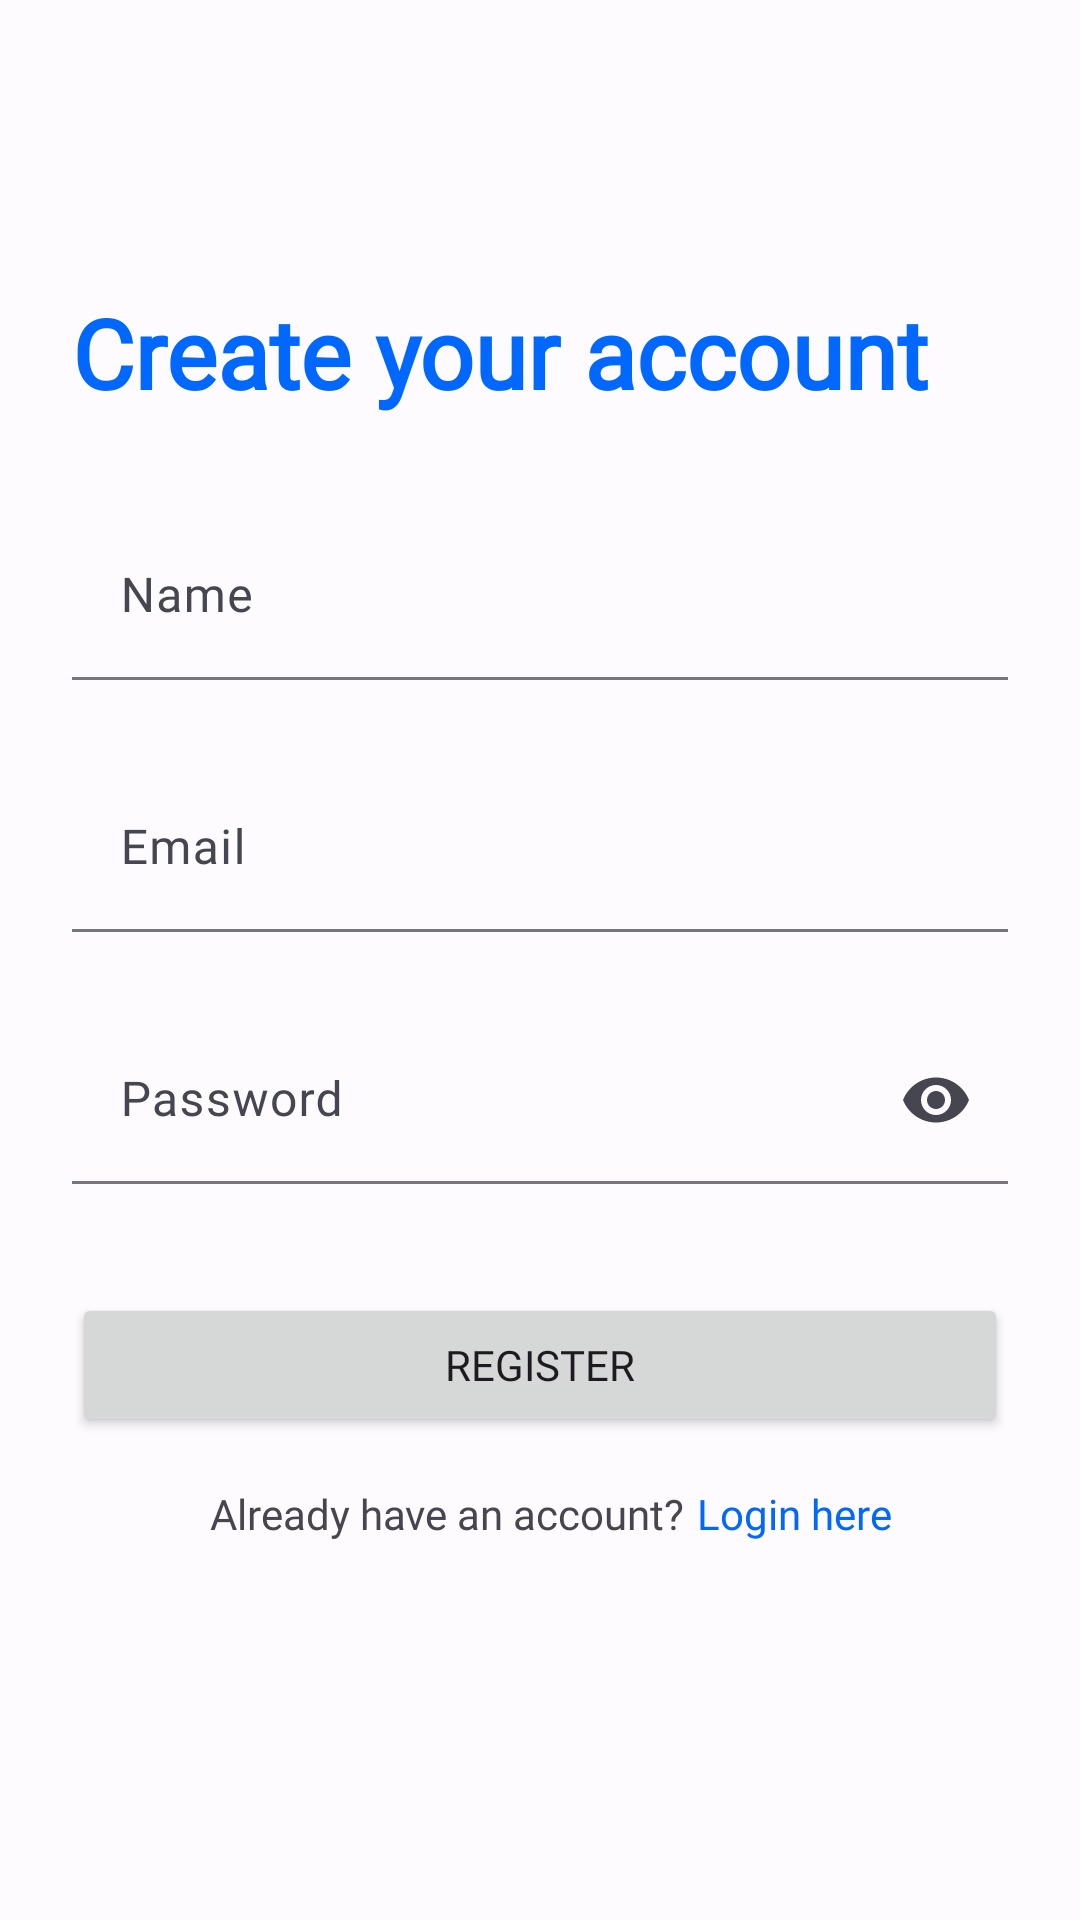

Produce the Android XML layout that renders to this screen, including the resource entries it uses.
<!-- AndroidManifest.xml: application theme Theme.LungCare -->
<!-- res/layout/activity_register.xml -->
<?xml version="1.0" encoding="utf-8"?>
<androidx.constraintlayout.widget.ConstraintLayout xmlns:android="http://schemas.android.com/apk/res/android"
    xmlns:app="http://schemas.android.com/apk/res-auto"
    xmlns:tools="http://schemas.android.com/tools"
    android:layout_width="match_parent"
    android:layout_height="match_parent"
    tools:context=".presentation.auth.register.RegisterActivity">

    <TextView
        android:id="@+id/headlineTv"
        android:layout_width="@dimen/default_size"
        android:layout_height="wrap_content"
        android:layout_marginStart="@dimen/margin_l"
        android:layout_marginEnd="@dimen/margin_l"
        android:fontFamily="@font/poppins_semi_bold"
        android:text="@string/create_your_account"
        android:textColor="@color/blue_500"
        android:textSize="@dimen/text_size_xxl"
        android:textStyle="bold"
        app:layout_constraintEnd_toEndOf="parent"
        app:layout_constraintStart_toStartOf="parent"
        app:layout_constraintTop_toTopOf="@+id/horizontalGuideline2" />

    <com.google.android.material.textfield.TextInputLayout
        android:id="@+id/nameEdtLayout"
        style="?attr/textInputFilledStyle"
        android:layout_width="@dimen/default_size"
        android:layout_height="wrap_content"
        android:layout_marginStart="@dimen/margin_l"
        android:layout_marginTop="@dimen/margin_xl"
        android:layout_marginEnd="@dimen/margin_l"
        app:boxBackgroundColor="@null"
        app:errorEnabled="true"
        app:layout_constraintEnd_toEndOf="parent"
        app:layout_constraintStart_toStartOf="parent"
        app:layout_constraintTop_toBottomOf="@+id/headlineTv">

        <com.google.android.material.textfield.TextInputEditText
            android:id="@+id/nameEdt"
            android:layout_width="match_parent"
            android:layout_height="wrap_content"
            android:ems="10"
            android:fontFamily="@font/poppins_regular"
            android:hint="@string/name"
            android:inputType="textPersonName"
            tools:ignore="SpeakableTextPresentCheck" />

    </com.google.android.material.textfield.TextInputLayout>

    <com.google.android.material.textfield.TextInputLayout
        android:id="@+id/emailEdtLayout"
        style="?attr/textInputFilledStyle"
        android:layout_width="@dimen/default_size"
        android:layout_height="wrap_content"
        android:layout_marginStart="@dimen/margin_l"
        android:layout_marginTop="@dimen/margin_s"
        android:layout_marginEnd="@dimen/margin_l"
        android:hint="@string/email"
        app:boxBackgroundColor="@null"
        app:errorEnabled="true"
        app:layout_constraintEnd_toEndOf="parent"
        app:layout_constraintStart_toStartOf="parent"
        app:layout_constraintTop_toBottomOf="@+id/nameEdtLayout">

        <com.google.android.material.textfield.TextInputEditText
            android:id="@+id/emailEdt"
            android:layout_width="match_parent"
            android:layout_height="wrap_content"
            android:ems="10"
            android:fontFamily="@font/poppins_regular"
            android:inputType="textEmailAddress"
            tools:ignore="SpeakableTextPresentCheck" />

    </com.google.android.material.textfield.TextInputLayout>

    <com.google.android.material.textfield.TextInputLayout
        android:id="@+id/passwordEdtLayout"
        style="?attr/textInputFilledStyle"
        android:layout_width="@dimen/default_size"
        android:layout_height="wrap_content"
        android:layout_marginStart="@dimen/margin_l"
        android:layout_marginTop="@dimen/margin_s"
        android:layout_marginEnd="@dimen/margin_l"
        android:hint="@string/password"
        app:boxBackgroundColor="@null"
        app:endIconMode="password_toggle"
        app:errorEnabled="true"
        app:layout_constraintEnd_toEndOf="parent"
        app:layout_constraintStart_toStartOf="parent"
        app:layout_constraintTop_toBottomOf="@+id/emailEdtLayout">

        <com.google.android.material.textfield.TextInputEditText
            android:id="@+id/passwordEdt"
            android:layout_width="match_parent"
            android:layout_height="wrap_content"
            android:ems="10"
            android:fontFamily="@font/poppins_regular"
            android:inputType="textPassword"
            tools:ignore="SpeakableTextPresentCheck" />

    </com.google.android.material.textfield.TextInputLayout>


    <Button
        android:id="@+id/registerBtn"
        android:layout_width="@dimen/default_size"
        android:layout_height="wrap_content"
        android:layout_marginStart="@dimen/margin_l"
        android:layout_marginTop="@dimen/margin_m"
        android:layout_marginEnd="@dimen/margin_l"
        android:fontFamily="@font/poppins_medium"
        android:padding="@dimen/padding_m"
        android:text="@string/register"
        app:layout_constraintEnd_toEndOf="parent"
        app:layout_constraintStart_toStartOf="parent"
        app:layout_constraintTop_toBottomOf="@+id/passwordEdtLayout"
        app:shapeAppearance="@style/roundCorner" />


    <TextView
        android:id="@+id/footerTv"
        android:layout_width="wrap_content"
        android:layout_height="wrap_content"
        android:layout_marginTop="@dimen/margin_m"
        android:fontFamily="@font/poppins_regular"
        android:text="@string/already_have_account"
        app:layout_constraintEnd_toEndOf="@+id/registerBtn"
        app:layout_constraintHorizontal_bias="0.30"
        app:layout_constraintStart_toStartOf="@+id/registerBtn"
        app:layout_constraintTop_toBottomOf="@+id/registerBtn" />

    <TextView
        android:id="@+id/goToLoginTv"
        android:layout_width="wrap_content"
        android:layout_height="wrap_content"
        android:layout_marginStart="@dimen/margin_xs"
        android:fontFamily="@font/poppins_regular"
        android:text="@string/login_here"
        android:textColor="@color/blue_500"
        app:layout_constraintBottom_toBottomOf="@+id/footerTv"
        app:layout_constraintStart_toEndOf="@+id/footerTv"
        app:layout_constraintTop_toTopOf="@+id/footerTv" />

    <com.google.android.material.progressindicator.CircularProgressIndicator
        android:id="@+id/progressbar"
        android:layout_width="wrap_content"
        android:layout_height="wrap_content"
        android:indeterminate="true"
        android:visibility="gone"
        app:layout_constraintBottom_toBottomOf="parent"
        app:layout_constraintEnd_toEndOf="parent"
        app:layout_constraintStart_toStartOf="parent"
        app:layout_constraintTop_toTopOf="parent"
        tools:visibility="visible" />

    <androidx.constraintlayout.widget.Guideline
        android:id="@+id/verticalGuideline"
        android:layout_width="wrap_content"
        android:layout_height="wrap_content"
        android:orientation="vertical"
        app:layout_constraintGuide_percent="0.5" />

    <androidx.constraintlayout.widget.Guideline
        android:id="@+id/horizontalGuideline"
        android:layout_width="wrap_content"
        android:layout_height="wrap_content"
        android:orientation="horizontal"
        app:layout_constraintGuide_percent="0.5" />

    <androidx.constraintlayout.widget.Guideline
        android:id="@+id/horizontalGuideline2"
        android:layout_width="wrap_content"
        android:layout_height="wrap_content"
        android:orientation="horizontal"
        app:layout_constraintGuide_percent="0.15" />

</androidx.constraintlayout.widget.ConstraintLayout>
<!-- resources referenced by this layout -->
<resources>
  <color name="blue_500">#0068FF</color>
  <dimen name="default_size">0dp</dimen>
  <dimen name="margin_l">24dp</dimen>
  <dimen name="margin_m">16dp</dimen>
  <dimen name="margin_s">8dp</dimen>
  <dimen name="margin_xl">32dp</dimen>
  <dimen name="margin_xs">4dp</dimen>
  <dimen name="padding_m">14dp</dimen>
  <dimen name="text_size_xxl">32sp</dimen>
  <string name="already_have_account">Already have an account?</string>
  <string name="create_your_account">Create your account</string>
  <string name="email">Email</string>
  <string name="login_here">Login here</string>
  <string name="name">Name</string>
  <string name="password">Password</string>
  <string name="register">Register</string>
  <style name="roundCorner" parent="">
          <item name="cornerSize">20%</item>
      </style>
  <style name="Theme.LungCare" parent="Base.Theme.LungCare" />
  <color name="md_theme_light_primary">#1157CC</color>
  <color name="md_theme_light_onPrimary">#FFFFFF</color>
  <color name="md_theme_light_primaryContainer">#DAE2FF</color>
  <color name="md_theme_light_onPrimaryContainer">#001847</color>
  <color name="md_theme_light_secondary">#0055D4</color>
  <color name="md_theme_light_onSecondary">#FFFFFF</color>
  <color name="md_theme_light_secondaryContainer">#DAE2FF</color>
  <color name="md_theme_light_onSecondaryContainer">#001848</color>
  <color name="md_theme_light_tertiary">#1760A5</color>
  <color name="md_theme_light_onTertiary">#FFFFFF</color>
  <color name="md_theme_light_tertiaryContainer">#D3E3FF</color>
  <color name="md_theme_light_onTertiaryContainer">#001C39</color>
  <color name="md_theme_light_error">#BA1A1A</color>
  <color name="md_theme_light_errorContainer">#FFDAD6</color>
  <color name="md_theme_light_onError">#FFFFFF</color>
  <color name="md_theme_light_onErrorContainer">#410002</color>
  <color name="md_theme_light_background">#FEFBFF</color>
  <color name="md_theme_light_onBackground">#1B1B1F</color>
  <color name="md_theme_light_surface">#FEFBFF</color>
  <color name="md_theme_light_onSurface">#1B1B1F</color>
  <color name="md_theme_light_surfaceVariant">#E1E2EC</color>
  <color name="md_theme_light_onSurfaceVariant">#45464F</color>
  <color name="md_theme_light_outline">#757780</color>
  <color name="md_theme_light_inverseOnSurface">#F2F0F4</color>
  <color name="md_theme_light_inverseSurface">#303034</color>
  <color name="md_theme_light_inversePrimary">#B2C5FF</color>
</resources>
